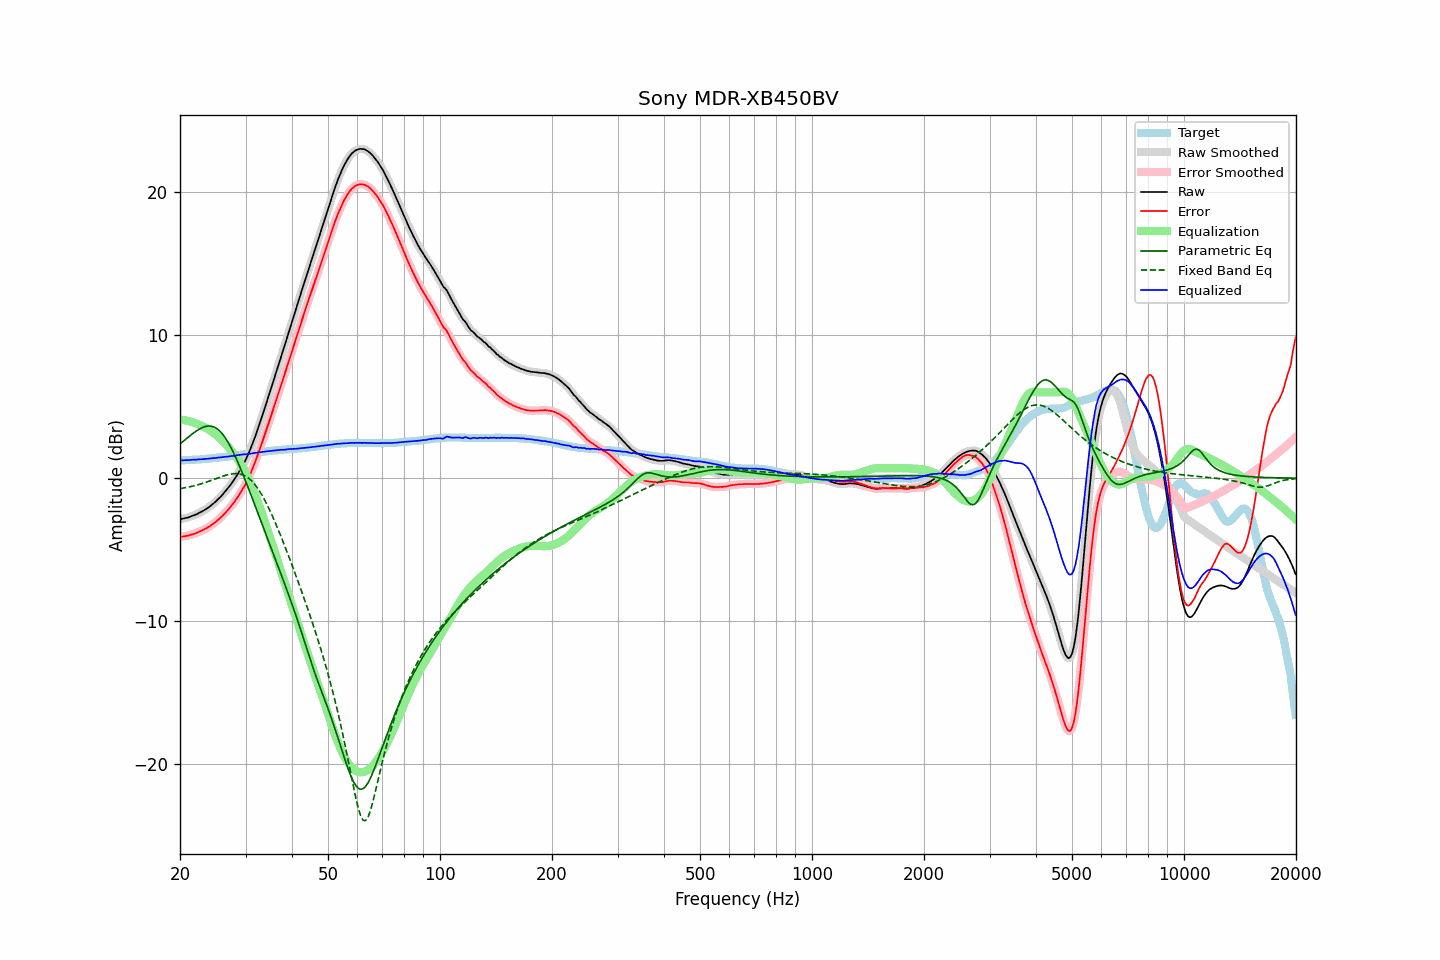

The table this chart was drawn from, first rows:
frequency, raw, error, smoothed, error_smoothed, equalization, parametric_eq, fixed_band_eq, equalized_raw, equalized_smoothed, target
20.00, -2.87, -4.11, -2.87, -4.11, 4.11, 2.40, -0.72, 1.24, 1.24, 1.24
20.20, -2.85, -4.09, -2.84, -4.09, 4.09, 2.49, -0.70, 1.24, 1.25, 1.24
20.40, -2.82, -4.07, -2.82, -4.07, 4.08, 2.58, -0.69, 1.26, 1.25, 1.25
20.61, -2.80, -4.06, -2.80, -4.05, 4.06, 2.68, -0.67, 1.26, 1.26, 1.26
20.81, -2.77, -4.03, -2.77, -4.04, 4.03, 2.77, -0.65, 1.27, 1.26, 1.26
21.02, -2.75, -4.02, -2.74, -4.01, 4.01, 2.86, -0.62, 1.26, 1.27, 1.27
21.23, -2.71, -3.98, -2.70, -3.98, 3.98, 2.95, -0.60, 1.27, 1.27, 1.27
21.44, -2.66, -3.94, -2.66, -3.94, 3.95, 3.04, -0.58, 1.29, 1.28, 1.28
21.66, -2.62, -3.91, -2.62, -3.91, 3.91, 3.13, -0.55, 1.29, 1.29, 1.29
21.87, -2.58, -3.87, -2.58, -3.87, 3.87, 3.21, -0.52, 1.30, 1.30, 1.29
22.09, -2.54, -3.84, -2.53, -3.83, 3.83, 3.29, -0.49, 1.29, 1.30, 1.30
22.31, -2.48, -3.79, -2.48, -3.79, 3.79, 3.36, -0.46, 1.31, 1.31, 1.31
22.54, -2.42, -3.73, -2.42, -3.74, 3.74, 3.43, -0.43, 1.32, 1.32, 1.31
22.76, -2.37, -3.69, -2.36, -3.69, 3.69, 3.49, -0.40, 1.32, 1.33, 1.32
22.99, -2.31, -3.64, -2.30, -3.63, 3.64, 3.55, -0.36, 1.33, 1.33, 1.33
23.22, -2.24, -3.58, -2.24, -3.58, 3.58, 3.59, -0.33, 1.34, 1.34, 1.34
23.45, -2.17, -3.52, -2.17, -3.52, 3.52, 3.62, -0.29, 1.35, 1.35, 1.35
23.69, -2.10, -3.46, -2.10, -3.46, 3.46, 3.64, -0.25, 1.36, 1.36, 1.36
23.92, -2.02, -3.39, -2.02, -3.39, 3.39, 3.65, -0.21, 1.37, 1.37, 1.37
24.16, -1.94, -3.32, -1.93, -3.31, 3.32, 3.64, -0.17, 1.38, 1.38, 1.38
24.40, -1.84, -3.23, -1.84, -3.24, 3.24, 3.62, -0.13, 1.40, 1.40, 1.39
24.65, -1.75, -3.16, -1.75, -3.16, 3.16, 3.58, -0.09, 1.41, 1.41, 1.41
24.89, -1.65, -3.08, -1.65, -3.07, 3.07, 3.53, -0.05, 1.41, 1.42, 1.42
25.14, -1.55, -2.98, -1.55, -2.98, 2.98, 3.46, -0.00, 1.43, 1.43, 1.43
25.39, -1.43, -2.88, -1.44, -2.88, 2.88, 3.37, 0.04, 1.45, 1.44, 1.44
25.65, -1.33, -2.78, -1.32, -2.78, 2.78, 3.27, 0.08, 1.45, 1.46, 1.45
25.91, -1.21, -2.68, -1.20, -2.67, 2.67, 3.15, 0.12, 1.46, 1.47, 1.47
26.16, -1.07, -2.56, -1.08, -2.56, 2.56, 3.01, 0.16, 1.49, 1.48, 1.48
26.43, -0.95, -2.44, -0.95, -2.44, 2.44, 2.85, 0.19, 1.50, 1.49, 1.49
26.69, -0.82, -2.32, -0.82, -2.32, 2.32, 2.68, 0.22, 1.51, 1.51, 1.50
26.96, -0.68, -2.20, -0.68, -2.19, 2.20, 2.49, 0.25, 1.52, 1.52, 1.52
27.23, -0.53, -2.06, -0.53, -2.06, 2.06, 2.29, 0.28, 1.53, 1.54, 1.53
27.50, -0.37, -1.92, -0.37, -1.92, 1.92, 2.08, 0.30, 1.55, 1.55, 1.55
27.77, -0.21, -1.78, -0.21, -1.78, 1.78, 1.85, 0.31, 1.56, 1.56, 1.56
28.05, -0.06, -1.64, -0.05, -1.63, 1.63, 1.61, 0.32, 1.57, 1.58, 1.58
28.33, 0.13, -1.46, 0.13, -1.47, 1.47, 1.37, 0.32, 1.60, 1.59, 1.59
28.62, 0.31, -1.30, 0.31, -1.30, 1.30, 1.11, 0.31, 1.61, 1.61, 1.61
28.90, 0.49, -1.13, 0.50, -1.12, 1.13, 0.85, 0.30, 1.63, 1.63, 1.62
29.19, 0.69, -0.95, 0.69, -0.95, 0.95, 0.58, 0.27, 1.64, 1.64, 1.64
29.48, 0.90, -0.75, 0.89, -0.76, 0.76, 0.31, 0.24, 1.66, 1.65, 1.65
29.78, 1.10, -0.57, 1.11, -0.56, 0.56, 0.03, 0.19, 1.66, 1.67, 1.67
30.08, 1.32, -0.36, 1.33, -0.35, 0.35, -0.26, 0.13, 1.67, 1.68, 1.68
30.38, 1.58, -0.12, 1.57, -0.13, 0.12, -0.54, 0.06, 1.70, 1.69, 1.70
30.68, 1.83, 0.12, 1.83, 0.11, -0.12, -0.83, -0.03, 1.71, 1.71, 1.71
30.99, 2.09, 0.36, 2.10, 0.37, -0.37, -1.12, -0.12, 1.72, 1.73, 1.73
31.30, 2.38, 0.64, 2.38, 0.64, -0.64, -1.42, -0.24, 1.74, 1.74, 1.74
31.61, 2.68, 0.92, 2.68, 0.92, -0.92, -1.71, -0.36, 1.76, 1.76, 1.76
31.93, 2.98, 1.21, 2.99, 1.21, -1.21, -2.00, -0.50, 1.77, 1.78, 1.77
32.24, 3.31, 1.52, 3.30, 1.51, -1.51, -2.30, -0.65, 1.80, 1.79, 1.79
32.57, 3.63, 1.83, 3.63, 1.82, -1.82, -2.60, -0.81, 1.81, 1.80, 1.80
32.89, 3.96, 2.13, 3.96, 2.14, -2.14, -2.89, -0.99, 1.82, 1.82, 1.82
33.22, 4.29, 2.46, 4.30, 2.46, -2.46, -3.19, -1.18, 1.83, 1.83, 1.83
33.55, 4.65, 2.80, 4.64, 2.79, -2.79, -3.49, -1.38, 1.85, 1.85, 1.85
33.89, 4.99, 3.13, 4.99, 3.13, -3.12, -3.78, -1.59, 1.87, 1.87, 1.86
34.23, 5.34, 3.46, 5.34, 3.46, -3.46, -4.08, -1.81, 1.88, 1.88, 1.88
34.57, 5.69, 3.80, 5.69, 3.80, -3.80, -4.37, -2.04, 1.90, 1.89, 1.89
34.92, 6.04, 4.14, 6.04, 4.14, -4.14, -4.67, -2.28, 1.90, 1.91, 1.90
35.27, 6.40, 4.48, 6.40, 4.48, -4.48, -4.97, -2.52, 1.92, 1.92, 1.92
35.62, 6.75, 4.82, 6.75, 4.82, -4.82, -5.26, -2.78, 1.93, 1.93, 1.93
35.97, 7.11, 5.17, 7.11, 5.17, -5.17, -5.56, -3.03, 1.94, 1.94, 1.94
... 635 more rows
